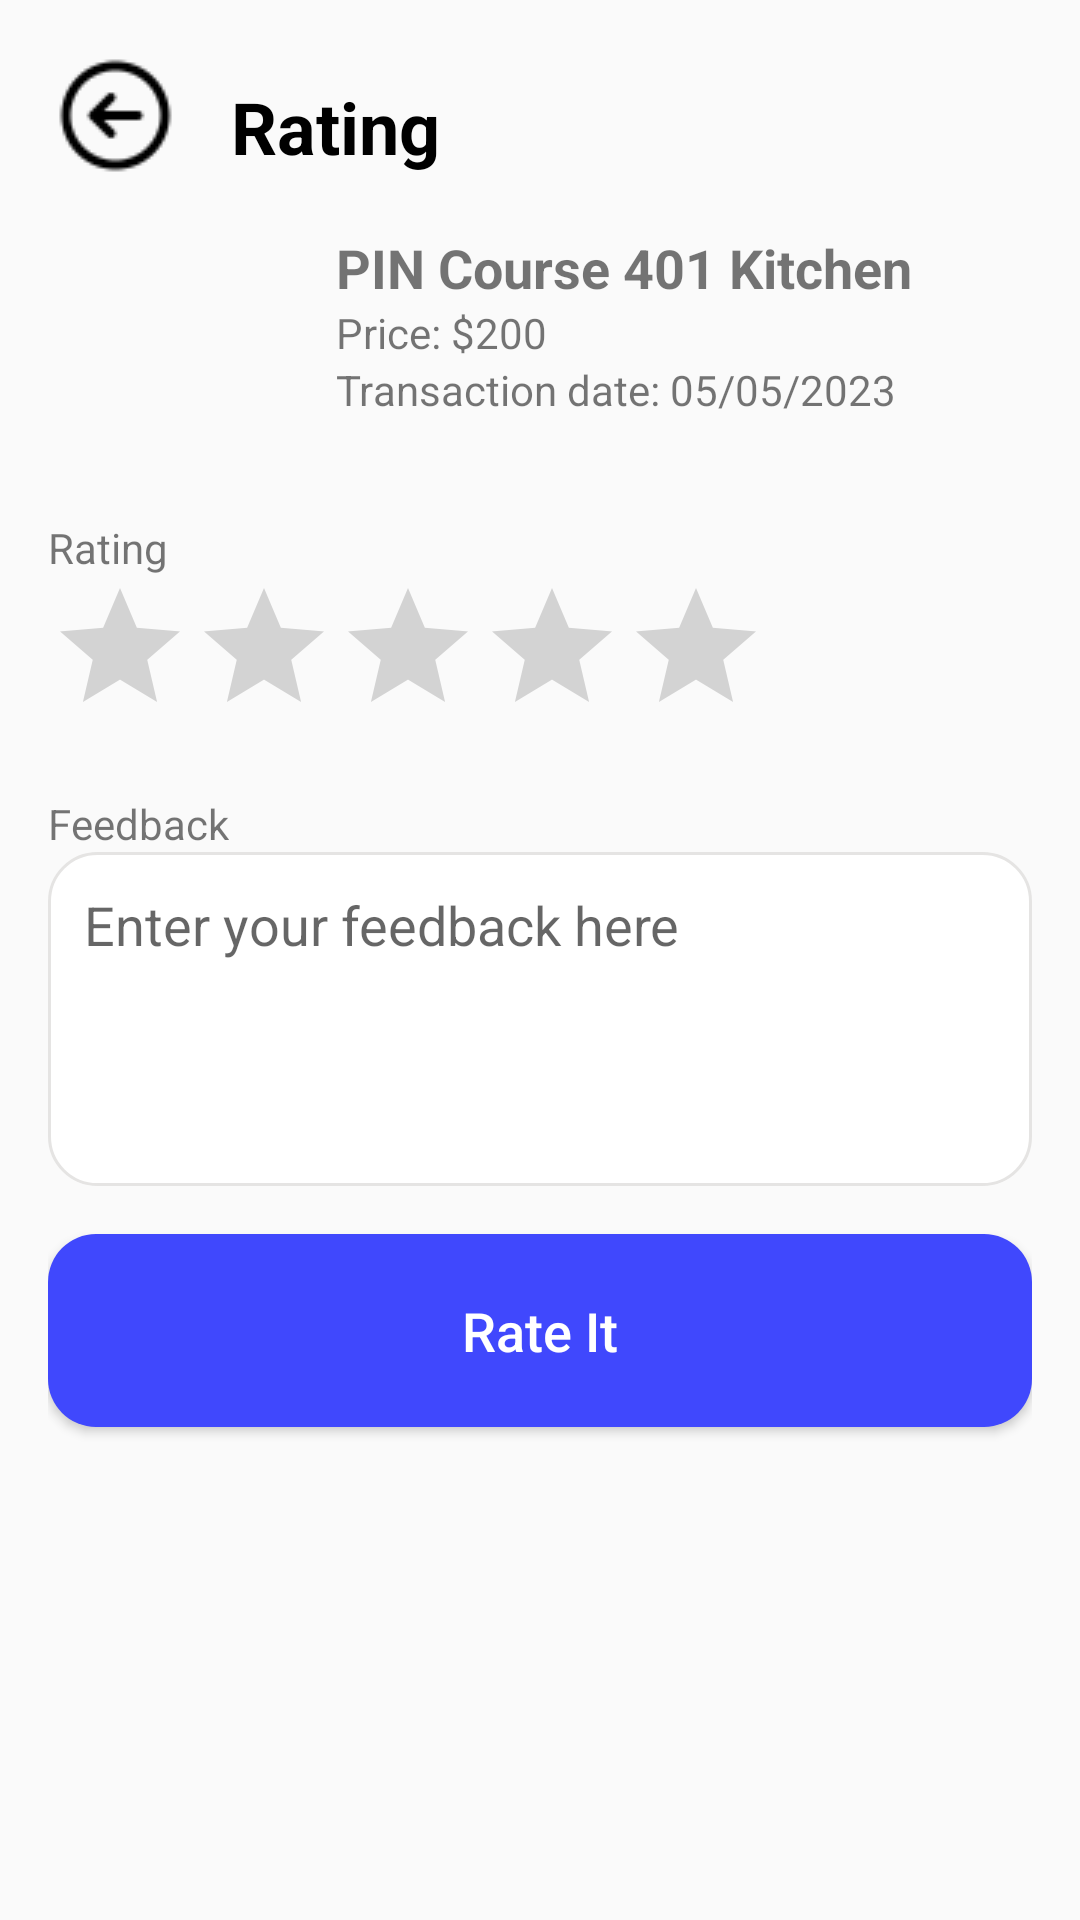

Write the Android layout XML for this screen, with the resource values it uses.
<!-- AndroidManifest.xml: application theme Theme.PetTradingPlatform -->
<!-- res/layout/activity_rating.xml -->
<?xml version="1.0" encoding="utf-8"?>
<LinearLayout xmlns:android="http://schemas.android.com/apk/res/android"
    android:layout_width="match_parent"
    android:layout_height="match_parent"
    xmlns:app="http://schemas.android.com/apk/res-auto"
    android:orientation="vertical"
    android:padding="16dp">
    <androidx.constraintlayout.widget.ConstraintLayout
        android:layout_width="match_parent"
        android:layout_height="wrap_content">
        <ImageButton
            android:id="@+id/backButton"
            android:layout_width="wrap_content"
            android:layout_height="wrap_content"
            android:background="?attr/selectableItemBackgroundBorderless"
            android:src="@drawable/back_arrow"
            app:layout_constraintStart_toStartOf="parent"
            app:layout_constraintTop_toTopOf="parent" />

        <TextView
            android:layout_width="wrap_content"
            android:layout_height="wrap_content"
            android:text="Rating"
            android:textSize="24sp"
            android:textStyle="bold"
            android:textColor="@android:color/black"
            android:layout_marginTop="10dp"
            android:layout_marginStart="16dp"
            app:layout_constraintStart_toEndOf="@id/backButton"
            app:layout_constraintTop_toTopOf="parent"
            app:layout_constraintBottom_toTopOf="@id/postInfoLayout"/>
    </androidx.constraintlayout.widget.ConstraintLayout>
    <LinearLayout
        android:id="@+id/postInfoLayout"
        android:layout_width="match_parent"
        android:layout_height="wrap_content"
        android:orientation="horizontal"
        android:layout_marginTop="16dp">

        <ImageView
            android:layout_width="80dp"
            android:layout_height="80dp"
            android:src="@drawable/phone_icon"
            android:scaleType="centerCrop" />

        <LinearLayout
            android:layout_width="match_parent"
            android:layout_height="match_parent"
            android:orientation="vertical"
            android:layout_marginStart="16dp">
            <TextView
                android:layout_width="wrap_content"
                android:layout_height="wrap_content"
                android:text="PIN Course 401 Kitchen"
                android:textStyle="bold"
                android:textSize="18dp" />

            <TextView
                android:layout_width="wrap_content"
                android:layout_height="wrap_content"
                android:text="Price: $200"
                android:textSize="14dp" />

            <TextView
                android:layout_width="wrap_content"
                android:layout_height="wrap_content"
                android:text="Transaction date: 05/05/2023"
                android:textSize="14dp" />

        </LinearLayout>
    </LinearLayout>

    <TextView
        android:layout_width="wrap_content"
        android:layout_height="wrap_content"
        android:text="Rating"
        android:layout_marginTop="16dp" />

    <RatingBar
        android:layout_width="wrap_content"
        android:layout_height="wrap_content"
        android:numStars="5"
        android:rating="0"
        android:stepSize="1" />

    <TextView
        android:layout_width="wrap_content"
        android:layout_height="wrap_content"
        android:text="Feedback"
        android:layout_marginTop="16dp" />

    <EditText
        android:layout_width="match_parent"
        android:layout_height="wrap_content"
        android:hint="Enter your feedback here"
        android:background="@drawable/custom_input_text"
        android:textSize="18dp"
        android:padding="12dp"
        android:inputType="textMultiLine"
        android:lines="4"
        android:gravity="top"/>

    <Button
        android:layout_width="match_parent"
        android:layout_height="wrap_content"
        android:text="Rate It"
        android:textSize="18dp"
        android:paddingVertical="20dp"
        android:background="@drawable/custom_button_selected"
        android:textColor="@color/white"
        android:textAllCaps="false"
        android:layout_marginTop="16dp" />
</LinearLayout>
<!-- resources referenced by this layout -->
<resources>
  <color name="white">#FFFFFFFF</color>
  <!-- drawable back_arrow: png bitmap (drawable, 787 bytes) -->
  <!-- drawable custom_button_selected (drawable) -->
  <?xml version="1.0" encoding="utf-8"?>
  <shape xmlns:android="http://schemas.android.com/apk/res/android" android:shape="rectangle">
      <solid android:color="@color/indigo_A700"/>
      <corners android:radius="16dp"/>
  </shape>
  <!-- drawable custom_input_text (drawable) -->
  <?xml version="1.0" encoding="utf-8"?>
  <shape xmlns:android="http://schemas.android.com/apk/res/android" android:shape="rectangle">
      <solid android:color="@color/white"/>
      <stroke android:color="@color/gray_300" android:width="1dp"/>
      <corners android:radius="16dp"/>
  </shape>
  <style name="Theme.PetTradingPlatform" parent="Base.Theme.PetTradingPlatform" />
  <color name="indigo_A700">#4048fd</color>
  <color name="gray_300">#e5e4e3</color>
  <style name="Base.Theme.PetTradingPlatform" parent="Theme.AppCompat.DayNight">
  
      </style>
</resources>
